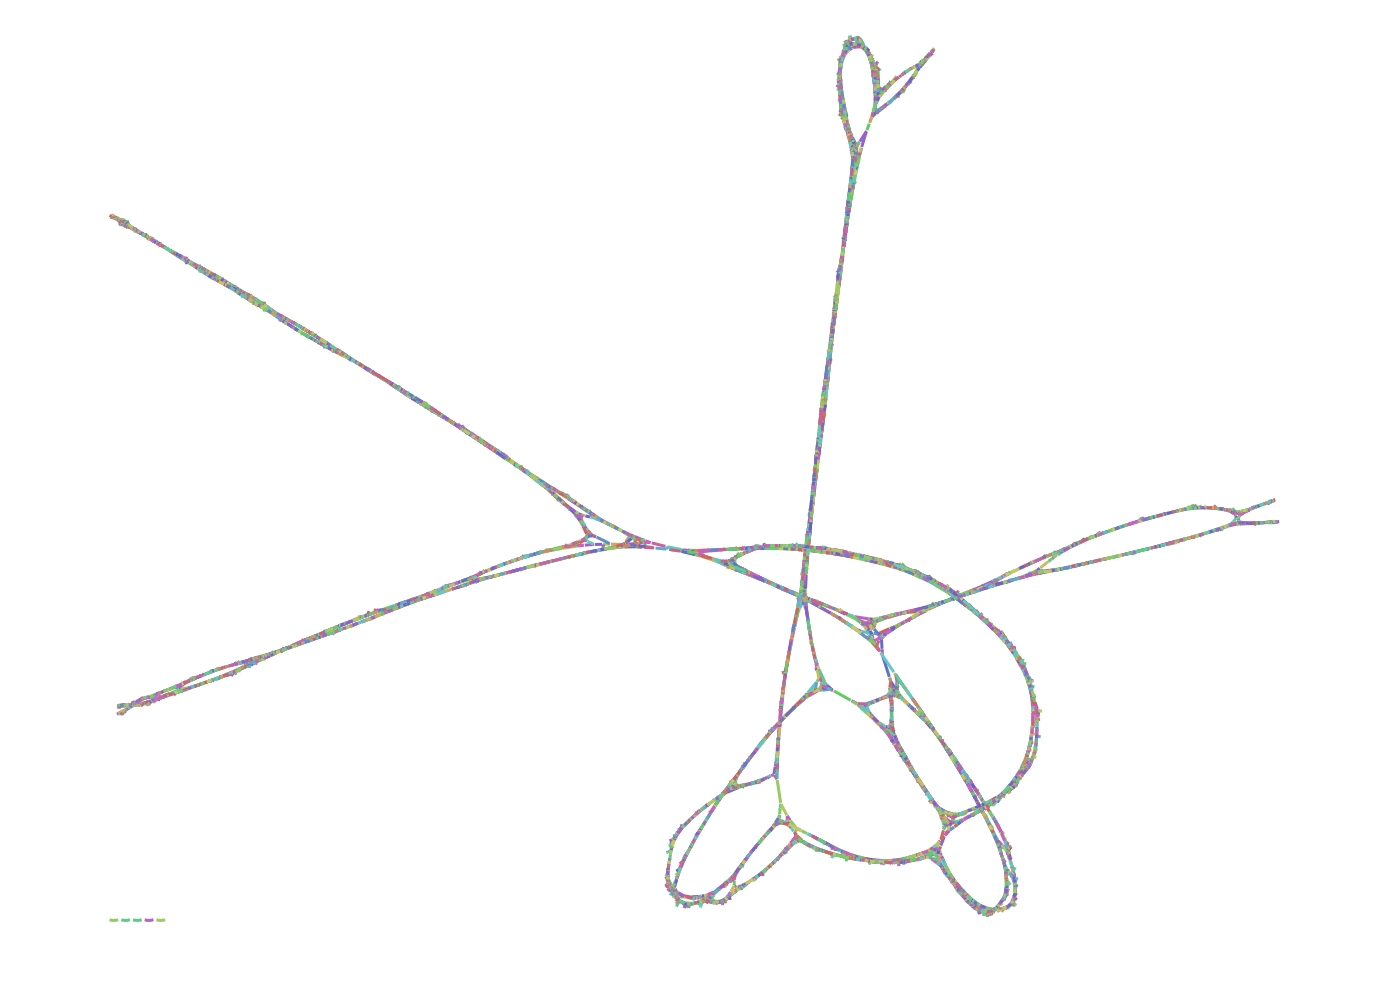

The table this chart was drawn from, first rows:
Node_Label, Sequence
k_0, CAAGCCAACCTTACTGA
k_2, AAGCCAACCTTACTGAG
k_4, AGCCAACCTTACTGAGGG
k_8, CCAACCTTACTGAGGGT
k_10, CAACCTTACTGAGGGTC
k_12, AACCTTACTGAGGGTCGGCCACCAAGGGAGTGT
k_46, GCCACCAAGGGAGTGTG
k_48, CCACCAAGGGAGTGTGCCG
k_54, CCAAGGGAGTGTGCCGTCA
k_60, AGGGAGTGTGCCGTCAGATGCCGGAATTGTCGACATAGTG…
k_128, ATAGTGATTTGAACGTG
k_130, TAGTGATTTGAACGTGGTGAC
k_140, ATTTGAACGTGGTGACACA
k_146, TGAACGTGGTGACACAA
k_148, GAACGTGGTGACACAAG
k_150, AACGTGGTGACACAAGCTAG
k_158, TGGTGACACAAGCTAGGGAC
k_166, GACACAAGCTAGGGACAGC
k_171, CACCACTCTCAAGTTAGC
k_177, TGTCACCACTCTCAAGTTA
k_183, TGATGTCACCACTCTCAAG
k_217, ACAACATATGGGGATTCTGATGTCACCACTCTC
k_233, TGGCCACCACAACATATGGGGATT
k_237, GGTGGCCACCACAACATA
k_245, CATTGGTGGCCACCACAACA
k_249, GGCATTGGTGGCCACCAC
k_255, GATGGCATTGGTGGCCACC
k_265, GACTCGATGGCATTGGTGGCC
k_267, TGACTCGATGGCATTGG
k_269, CTGACTCGATGGCATTG
k_271, CCTGACTCGATGGCATT
k_273, CCCTGACTCGATGGCAT
k_279, TACCCCTGACTCGATGGCA
k_289, AGCGTTACCCCTGACTCGATG
k_291, CAGCGTTACCCCTGACT
k_293, GCAGCGTTACCCCTGAC
k_295, GGCAGCGTTACCCCTGA
k_297, TGGCAGCGTTACCCCTG
k_331, ACAACTGTGTCTAGATATGGCAGCGTTACCCCT
k_333, AACAACTGTGTCTAGAT
k_335, CAACAACTGTGTCTAGA
k_351, TCAGAGATAAGTAGATTG
k_353, TTCAGAGATAAGTAGAT
k_361, AATCTTCAGAGATAAGTAGA
k_363, AAATCTTCAGAGATAAG
k_369, GGCAAATCTTCAGAGATAA
k_375, GCTGGCAAATCTTCAGAGA
k_437, ATCAGTTCTTGCCATGGTGTTTTTGACAGCAGCTGGCAAA…
k_439, GATCAGTTCTTGCCATG
k_461, AGGTTCTGGGTGATCAGTTCTTGCCAT
k_463, TAGGTTCTGGGTGATCA
k_471, TGAATAGGTTCTGGGTGATC
k_473, CTGAATAGGTTCTGGGT
k_479, AAGCTGAATAGGTTCTGGG
k_481, CAAGCTGAATAGGTTCT
k_487, ATGCAAGCTGAATAGGTTC
k_493, TGTATGCAAGCTGAATAGG
k_495, TTGTATGCAAGCTGAAT
k_499, TGTTGTATGCAAGCTGAA
k_504, TGGTTTGCCCCATAGGATGGACAGGGCTTGTAAGCTGTAC…
... 19,997 more rows
